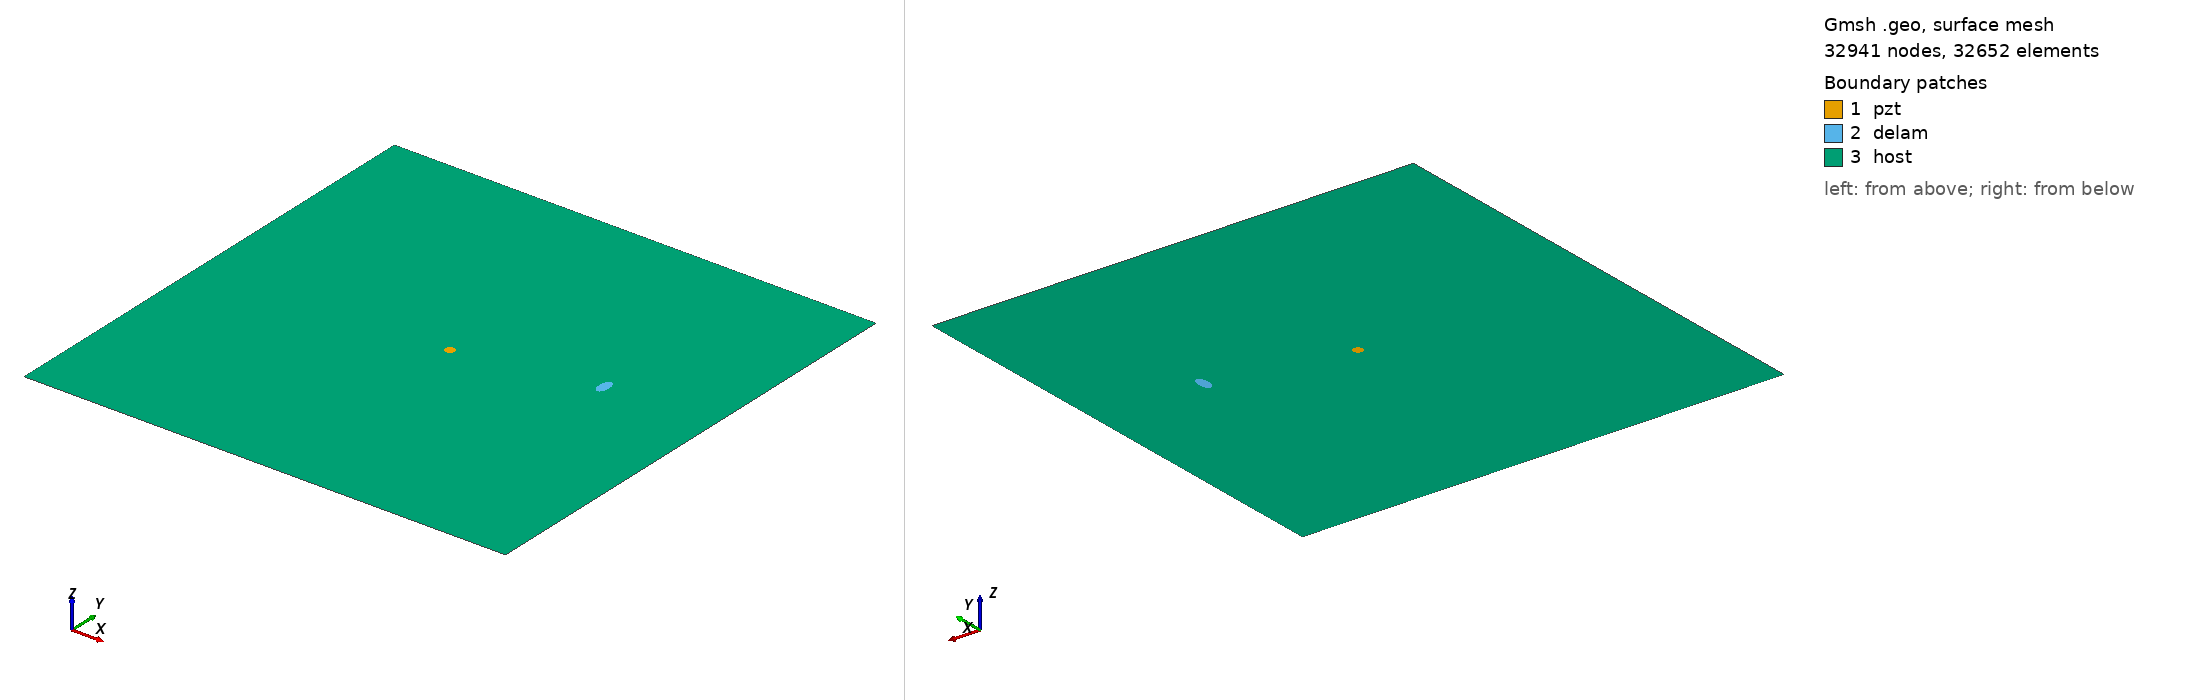

Gmsh geometry script, surface-meshed: 32941 nodes, 32652 surface elements. Boundary patches (legend numbers): 1 pzt, 2 delam, 3 host. Left view from above one corner, right view from below the opposite corner. Legend entries are the model's physical surfaces. The drawing asked Gmsh for element sizes between 1% and 20% of the model's largest extent; the script's own settings can give other sizes.

=== m2_42_delam1_position_no_58_a_10mm_b_5mm_angle_90.geo (drawn) ===
SetFactory("OpenCASCADE");
L=0.500000; 
W=0.500000; 
a=0.010000; 
b=0.005000; 
x=0.388889; 
y=0.277778; 
alpha=0.500000 *Pi; 
r=0.005000; 
xpzt=0.250000; 
ypzt=0.250000; 
//+
Point(1) = {0, 0, 0, 1.0};
//+
Point(2) = {L, 0, 0, 1.0};
//+
Point(3) = {L, W, 0, 1.0};
//+
Point(4) = {0, W, 0, 1.0};
//+
Line(1) = {1, 2};
//+
Line(2) = {2, 3};
//+
Line(3) = {3, 4};
//+
Line(4) = {4, 1};
//+
Circle(5) = {xpzt, ypzt, -0, r, 0, 2*Pi};
//+
Ellipse(6) = {x, y, -0, a, b, 0, 2*Pi};
//+
Rotate {{0, 0, 1}, {x, y, 0}, alpha} {
  Curve{6}; 
}
//+
Curve Loop(1) = {4, 1, 2, 3};
//+
Curve Loop(2) = {6};
//+
Curve Loop(3) = {5};
//+
Curve Loop(4) = {6};
//+
Curve Loop(5) = {5};
//+
Plane Surface(1) = {5};
//+
Plane Surface(2) = {4};
//+
Plane Surface(3) = {1, 2, 3};
//+
Point(9) = {xpzt, ypzt, 0, 1.0};
//+
Point{9} In Surface {1};// mesh node at centre of pzt
//+
Physical Surface("pzt") = {1};
//+
Physical Surface("delam") = {2};
//+
Physical Surface("host") = {3};

Mesh.Algorithm = 6; // Frontal
Mesh.CharacteristicLengthFactor = 0.070000;
Mesh.CharacteristicLengthMin = 0.001000;
Mesh.CharacteristicLengthMax = 0.200000;
Mesh.RecombineAll = 1; // Apply recombination algorithm
Mesh.SubdivisionAlgorithm = 1; // 1: all quadrangles
Mesh.Smoothing = 1;
